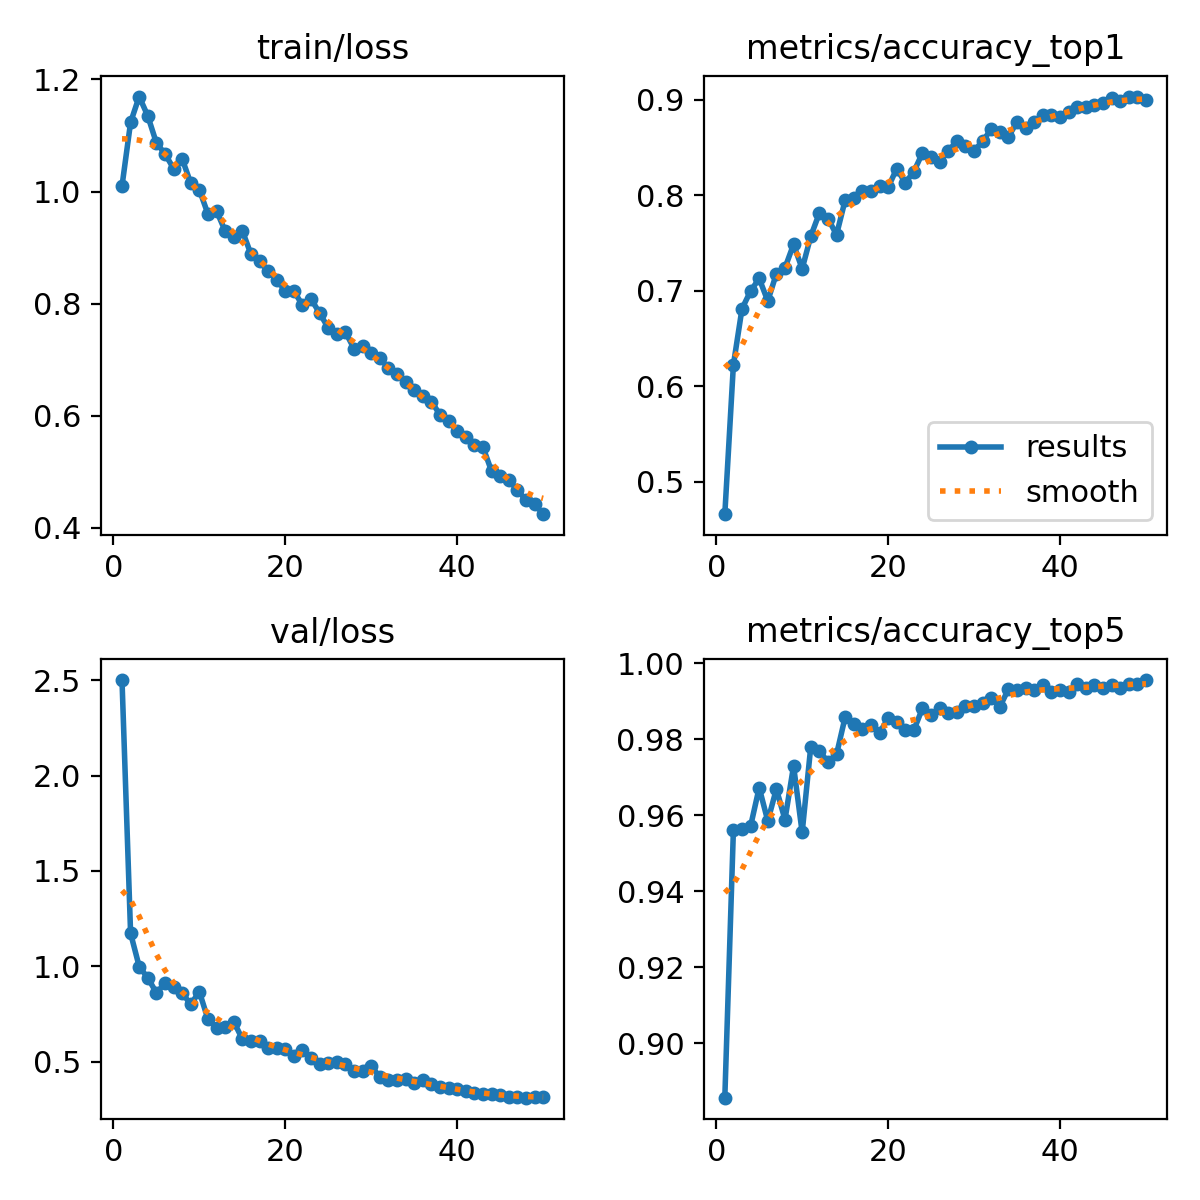

Values plotted in this chart, from the file beside it:
epoch, time, train/loss, metrics/accuracy_top1, metrics/accuracy_top5, val/loss, lr/pg0, lr/pg1, lr/pg2
1, 127.7, 1.01, 0.4663, 0.8857, 2.502, 0.07007, 0.003326, 0.003326
2, 240.3, 1.123, 0.6227, 0.9562, 1.173, 0.03994, 0.006527, 0.006527
3, 352.5, 1.169, 0.6814, 0.9565, 0.9987, 0.009674, 0.009597, 0.009597
4, 463.8, 1.135, 0.6999, 0.9572, 0.939, 0.009406, 0.009406, 0.009406
5, 576.7, 1.087, 0.7131, 0.9673, 0.8611, 0.009208, 0.009208, 0.009208
6, 690.6, 1.067, 0.6895, 0.9585, 0.9106, 0.00901, 0.00901, 0.00901
7, 805, 1.041, 0.7181, 0.967, 0.8888, 0.008812, 0.008812, 0.008812
8, 918.8, 1.058, 0.7242, 0.9589, 0.8587, 0.008614, 0.008614, 0.008614
9, 1033, 1.015, 0.7488, 0.973, 0.8007, 0.008416, 0.008416, 0.008416
10, 1146, 1.003, 0.7232, 0.9555, 0.8666, 0.008218, 0.008218, 0.008218
11, 1259, 0.96, 0.7572, 0.9781, 0.7224, 0.00802, 0.00802, 0.00802
12, 1372, 0.9656, 0.7815, 0.9771, 0.6758, 0.007822, 0.007822, 0.007822
13, 1487, 0.9297, 0.7758, 0.974, 0.6803, 0.007624, 0.007624, 0.007624
14, 1600, 0.9187, 0.7589, 0.9761, 0.7095, 0.007426, 0.007426, 0.007426
15, 1712, 0.9303, 0.795, 0.9858, 0.6186, 0.007228, 0.007228, 0.007228
16, 1825, 0.8883, 0.7974, 0.9841, 0.6101, 0.00703, 0.00703, 0.00703
17, 1939, 0.8759, 0.8044, 0.9828, 0.6073, 0.006832, 0.006832, 0.006832
18, 2053, 0.8574, 0.8048, 0.9838, 0.5734, 0.006634, 0.006634, 0.006634
19, 2166, 0.8429, 0.8098, 0.9818, 0.5699, 0.006436, 0.006436, 0.006436
20, 2280, 0.8225, 0.8085, 0.9855, 0.5677, 0.006238, 0.006238, 0.006238
21, 2394, 0.8226, 0.828, 0.9845, 0.5302, 0.00604, 0.00604, 0.00604
22, 2508, 0.7972, 0.8132, 0.9825, 0.5627, 0.005842, 0.005842, 0.005842
23, 2622, 0.8082, 0.825, 0.9825, 0.5212, 0.005644, 0.005644, 0.005644
24, 2736, 0.783, 0.8446, 0.9882, 0.4874, 0.005446, 0.005446, 0.005446
25, 2849, 0.7567, 0.8398, 0.9865, 0.4918, 0.005248, 0.005248, 0.005248
26, 2962, 0.7453, 0.8355, 0.9882, 0.4952, 0.00505, 0.00505, 0.00505
27, 3076, 0.7491, 0.8466, 0.9869, 0.4872, 0.004852, 0.004852, 0.004852
28, 3189, 0.7198, 0.857, 0.9872, 0.4525, 0.004654, 0.004654, 0.004654
29, 3303, 0.7245, 0.8517, 0.9889, 0.4506, 0.004456, 0.004456, 0.004456
30, 3417, 0.7127, 0.8469, 0.9889, 0.4759, 0.004258, 0.004258, 0.004258
31, 3530, 0.7028, 0.8567, 0.9896, 0.4198, 0.00406, 0.00406, 0.00406
32, 3644, 0.6851, 0.8695, 0.9909, 0.4044, 0.003862, 0.003862, 0.003862
33, 3758, 0.6746, 0.8668, 0.9885, 0.4039, 0.003664, 0.003664, 0.003664
34, 3872, 0.6598, 0.8614, 0.9933, 0.4101, 0.003466, 0.003466, 0.003466
35, 3985, 0.6463, 0.8769, 0.9929, 0.3878, 0.003268, 0.003268, 0.003268
36, 4099, 0.6351, 0.8705, 0.9936, 0.4009, 0.00307, 0.00307, 0.00307
37, 4213, 0.6252, 0.8773, 0.9929, 0.3798, 0.002872, 0.002872, 0.002872
38, 4326, 0.602, 0.884, 0.9943, 0.3666, 0.002674, 0.002674, 0.002674
39, 4440, 0.5911, 0.884, 0.9926, 0.3612, 0.002476, 0.002476, 0.002476
40, 4553, 0.5726, 0.8823, 0.9929, 0.3537, 0.002278, 0.002278, 0.002278
41, 4666, 0.5627, 0.8871, 0.9926, 0.3448, 0.00208, 0.00208, 0.00208
42, 4780, 0.5478, 0.8928, 0.9946, 0.3325, 0.001882, 0.001882, 0.001882
43, 4892, 0.5441, 0.8931, 0.9936, 0.3274, 0.001684, 0.001684, 0.001684
44, 5006, 0.5012, 0.8948, 0.9943, 0.3314, 0.001486, 0.001486, 0.001486
45, 5120, 0.4918, 0.8968, 0.9936, 0.3235, 0.001288, 0.001288, 0.001288
46, 5233, 0.4854, 0.9022, 0.9943, 0.3151, 0.00109, 0.00109, 0.00109
47, 5346, 0.4675, 0.8985, 0.9936, 0.3155, 0.000892, 0.000892, 0.000892
48, 5459, 0.4497, 0.9032, 0.9946, 0.3105, 0.000694, 0.000694, 0.000694
49, 5572, 0.4427, 0.9036, 0.9946, 0.3123, 0.000496, 0.000496, 0.000496
50, 5682, 0.4244, 0.8999, 0.9956, 0.3127, 0.000298, 0.000298, 0.000298
